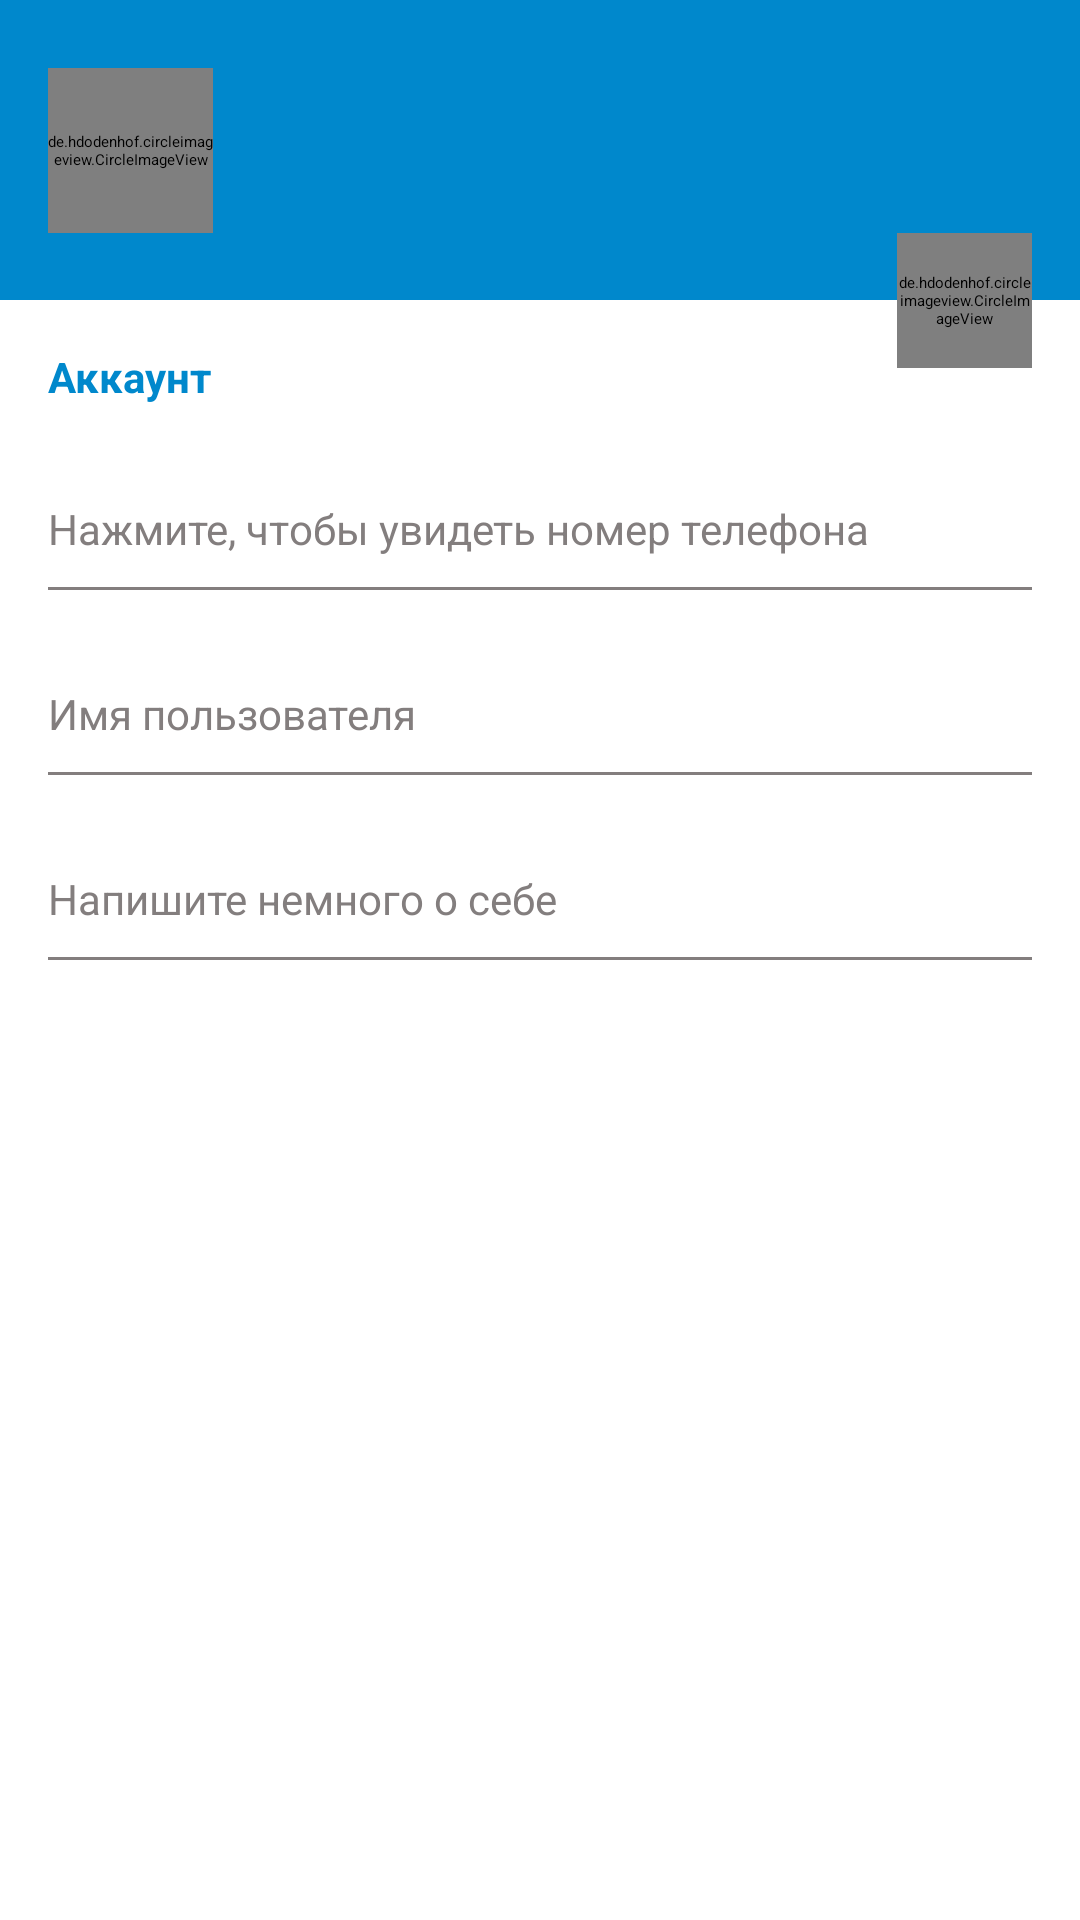

Layout XML and referenced resources for this Android screen:
<!-- AndroidManifest.xml: application theme Theme.TelegramLight -->
<!-- res/layout/fragment_settings.xml -->
<?xml version="1.0" encoding="utf-8"?>
<androidx.constraintlayout.widget.ConstraintLayout xmlns:android="http://schemas.android.com/apk/res/android"
    xmlns:app="http://schemas.android.com/apk/res-auto"
    xmlns:tools="http://schemas.android.com/tools"
    android:layout_width="match_parent"
    android:layout_height="match_parent"
    tools:context=".ui.fragments.SettingsFragment">

    <androidx.constraintlayout.widget.ConstraintLayout
        android:id="@+id/settings_header_block"
        android:layout_width="match_parent"
        android:layout_height="100dp"
        android:background="@color/colorPrimary"
        app:layout_constraintEnd_toEndOf="parent"
        app:layout_constraintStart_toStartOf="parent"
        app:layout_constraintTop_toTopOf="parent">

        <de.hdodenhof.circleimageview.CircleImageView
            android:id="@+id/settings_user_photo"
            android:layout_width="@dimen/settings_user_photo_width"
            android:layout_height="@dimen/settings_user_photo_height"
            android:layout_marginStart="@dimen/app_margin"
            android:src="@drawable/default_photo"
            app:civ_circle_background_color="@color/colorAccent"
            app:layout_constraintBottom_toBottomOf="parent"
            app:layout_constraintStart_toStartOf="parent"
            app:layout_constraintTop_toTopOf="parent" />

        <TextView
            android:id="@+id/settings_full_name"
            android:layout_width="0dp"
            android:layout_height="wrap_content"
            android:layout_margin="@dimen/app_small_margin"
            android:layout_marginStart="@dimen/app_margin"
            tools:text="@string/settings_default_username"
            android:textColor="@color/colorAccent"
            android:textSize="@dimen/normalText"
            app:layout_constraintEnd_toEndOf="parent"
            app:layout_constraintStart_toEndOf="@id/settings_user_photo"
            app:layout_constraintTop_toTopOf="@id/settings_user_photo" />

        <TextView
            android:id="@+id/settings_status"
            android:layout_width="0dp"
            android:layout_height="wrap_content"
            android:layout_marginStart="@dimen/app_margin"
            tools:text="@string/settings_default_status"
            android:textColor="@color/colorAccentDark"
            android:textSize="@dimen/smallText"
            app:layout_constraintEnd_toEndOf="parent"
            app:layout_constraintStart_toEndOf="@id/settings_user_photo"
            app:layout_constraintTop_toBottomOf="@id/settings_full_name" />

    </androidx.constraintlayout.widget.ConstraintLayout>

    <TextView
        android:id="@+id/settings_text_account"
        android:layout_width="match_parent"
        android:layout_height="wrap_content"
        android:layout_marginStart="@dimen/app_margin"
        android:layout_marginTop="@dimen/vertical_large_margin"
        android:text="@string/settings_text_account"
        android:textColor="@color/colorPrimary"
        android:textSize="@dimen/smallText"
        android:textStyle="bold"
        app:layout_constraintTop_toBottomOf="@id/settings_header_block" />

    <androidx.constraintlayout.widget.ConstraintLayout
        android:id="@+id/settings_btn_change_number_phone"
        android:background="@drawable/ripple_effect"
        android:clickable="true"
        app:layout_constraintEnd_toEndOf="parent"
        app:layout_constraintStart_toStartOf="parent"
        app:layout_constraintTop_toBottomOf="@id/settings_text_account"
        style="@style/settingsButtons">

        <TextView
            android:id="@+id/settings_phone_number"
            tools:text="@string/settings_default_number"
            app:layout_constraintStart_toStartOf="parent"
            app:layout_constraintTop_toTopOf="@id/settings_btn_change_number_phone"
            style="@style/normalText" />

        <TextView
            android:id="@+id/settings_label_phone_number"
            android:text="@string/settings_label_phone_number"
            app:layout_constraintTop_toBottomOf="@id/settings_phone_number"
            app:layout_constraintStart_toStartOf="parent"
            style="@style/smallText" />

        <View
            app:layout_constraintTop_toBottomOf="@id/settings_label_phone_number"
            app:layout_constraintStart_toStartOf="parent"
            app:layout_constraintEnd_toEndOf="parent"
            style="@style/separator" />

    </androidx.constraintlayout.widget.ConstraintLayout>

    <androidx.constraintlayout.widget.ConstraintLayout
        android:id="@+id/settings_btn_change_username"
        app:layout_constraintEnd_toEndOf="parent"
        app:layout_constraintStart_toStartOf="parent"
        app:layout_constraintTop_toBottomOf="@id/settings_btn_change_number_phone"
        style="@style/settingsButtons">

        <TextView
            android:id="@+id/settings_username"
            tools:text="@string/settings_default_login"
            app:layout_constraintStart_toStartOf="parent"
            app:layout_constraintTop_toTopOf="@id/settings_btn_change_username"
            style="@style/normalText" />

        <TextView
            android:id="@+id/settings_label_username"
            android:text="@string/settings_label_login"
            app:layout_constraintTop_toBottomOf="@id/settings_username"
            app:layout_constraintStart_toStartOf="parent"
            style="@style/smallText" />

        <View
            app:layout_constraintTop_toBottomOf="@id/settings_label_username"
            app:layout_constraintStart_toStartOf="parent"
            app:layout_constraintEnd_toEndOf="parent"
            style="@style/separator" />

    </androidx.constraintlayout.widget.ConstraintLayout>

    <androidx.constraintlayout.widget.ConstraintLayout
        android:id="@+id/settings_btn_change_bio"
        app:layout_constraintEnd_toEndOf="parent"
        app:layout_constraintStart_toStartOf="parent"
        app:layout_constraintTop_toBottomOf="@id/settings_btn_change_username"
        style="@style/settingsButtons">

        <TextView
            android:id="@+id/settings_bio"
            tools:text="@string/settings_default_bio"
            app:layout_constraintStart_toStartOf="parent"
            app:layout_constraintTop_toTopOf="@id/settings_btn_change_bio"
            style="@style/normalText" />

        <TextView
            android:id="@+id/settings_label_bio"
            android:text="@string/settings_label_bio"
            app:layout_constraintTop_toBottomOf="@id/settings_bio"
            app:layout_constraintStart_toStartOf="parent"
            style="@style/smallText" />

        <View
            app:layout_constraintTop_toBottomOf="@id/settings_label_bio"
            app:layout_constraintStart_toStartOf="parent"
            app:layout_constraintEnd_toEndOf="parent"
            style="@style/separator" />

    </androidx.constraintlayout.widget.ConstraintLayout>

    <de.hdodenhof.circleimageview.CircleImageView
        android:id="@+id/settings_change_photo"
        android:layout_width="@dimen/settings_btn_change_photo_width"
        android:layout_height="@dimen/settings_btn_change_photo_height"
        android:src="@drawable/ic_camera"
        android:layout_marginEnd="@dimen/app_margin"
        app:civ_border_color="@color/colorGray"
        app:civ_circle_background_color="@color/colorAccent"
        app:layout_constraintBottom_toBottomOf="@+id/settings_header_block"
        app:layout_constraintTop_toBottomOf="@+id/settings_header_block"
        app:layout_constraintEnd_toEndOf="parent" />

</androidx.constraintlayout.widget.ConstraintLayout>
<!-- resources referenced by this layout -->
<resources>
  <color name="colorAccent">#FFFFFF</color>
  <color name="colorAccentDark">#D1CDCD</color>
  <color name="colorGray">#837E7E</color>
  <color name="colorPrimary">#0088CC</color>
  <dimen name="app_margin">16dp</dimen>
  <dimen name="app_small_margin">10dp</dimen>
  <dimen name="normalText">16sp</dimen>
  <dimen name="settings_btn_change_photo_height">45dp</dimen>
  <dimen name="settings_btn_change_photo_width">45dp</dimen>
  <dimen name="settings_user_photo_height">55dp</dimen>
  <dimen name="settings_user_photo_width">55dp</dimen>
  <dimen name="smallText">14sp</dimen>
  <dimen name="vertical_large_margin">16dp</dimen>
  <string name="settings_default_bio">О себе</string>
  <string name="settings_default_login">Niklaus Mikaelson</string>
  <string name="settings_default_number">+79001002030</string>
  <string name="settings_default_status">В сети</string>
  <string name="settings_default_username">Niklaus Mikaelson</string>
  <string name="settings_label_bio">Напишите немного о себе</string>
  <string name="settings_label_login">Имя пользователя</string>
  <string name="settings_label_phone_number">Нажмите, чтобы увидеть номер телефона</string>
  <string name="settings_text_account">Аккаунт</string>
  <style name="normalText">
          <item name="android:layout_width">wrap_content</item>
          <item name="android:layout_height">wrap_content</item>
          <item name="android:layout_marginStart">@dimen/app_margin</item>
          <item name="android:textColor">@color/colorBlack</item>
          <item name="android:textSize">@dimen/normalText</item>
      </style>
  <style name="separator">
          <item name="android:layout_width">match_parent</item>
          <item name="android:background">@color/colorGray</item>
          <item name="android:layout_marginStart">@dimen/app_margin</item>
          <item name="android:layout_marginEnd">@dimen/app_margin</item>
          <item name="android:layout_marginTop">@dimen/app_small_margin</item>
          <item name="android:layout_height">1dp</item>
      </style>
  <style name="settingsButtons">
          <item name="android:layout_width">match_parent</item>
          <item name="android:layout_height">wrap_content</item>
          <item name="android:layout_marginTop">@dimen/app_small_margin</item>
          <item name="android:clickable">true</item>
          <item name="background">@drawable/ripple_effect</item>
          <item name="android:focusable">true</item>
      </style>
  <style name="smallText">
          <item name="android:layout_width">wrap_content</item>
          <item name="android:layout_height">wrap_content</item>
          <item name="android:layout_marginStart">@dimen/app_margin</item>
          <item name="android:textColor">@color/colorGray</item>
          <item name="android:textSize">@dimen/smallText</item>
      </style>
  <color name="colorBlack">#000000</color>
  <color name="colorPrimaryDark">#0052CC</color>
  <color name="purple_700">#FF3700B3</color>
  <color name="white">#FFFFFFFF</color>
  <style name="actionMenu" parent="Theme.AppCompat.Light">
          <item name="background">@color/colorAccent</item>
          <item name="actionMenuTextColor">@color/colorBlack</item>
      </style>
  <color name="material_drawer_background">#F9F9F9</color>
  <color name="material_drawer_primary_text">@color/colorBlack</color>
  <color name="material_drawer_primary_icon">#8A000000</color>
  <color name="material_drawer_secondary_text">#8A000000</color>
  <color name="material_drawer_hint_text">#42000000</color>
  <color name="material_drawer_divider">#1F000000</color>
  <color name="material_drawer_selected">#1F2196F3</color>
  <color name="material_drawer_selected_text">#2196F3</color>
  <color name="material_drawer_header_selection_text">@color/colorAccent</color>
  <color name="material_drawer_dark_header_selection_subtext">#B3FFFFFF</color>
  <color name="teal_200">#FF03DAC5</color>
  <color name="teal_700">#FF018786</color>
  <color name="black">#FF000000</color>
</resources>
